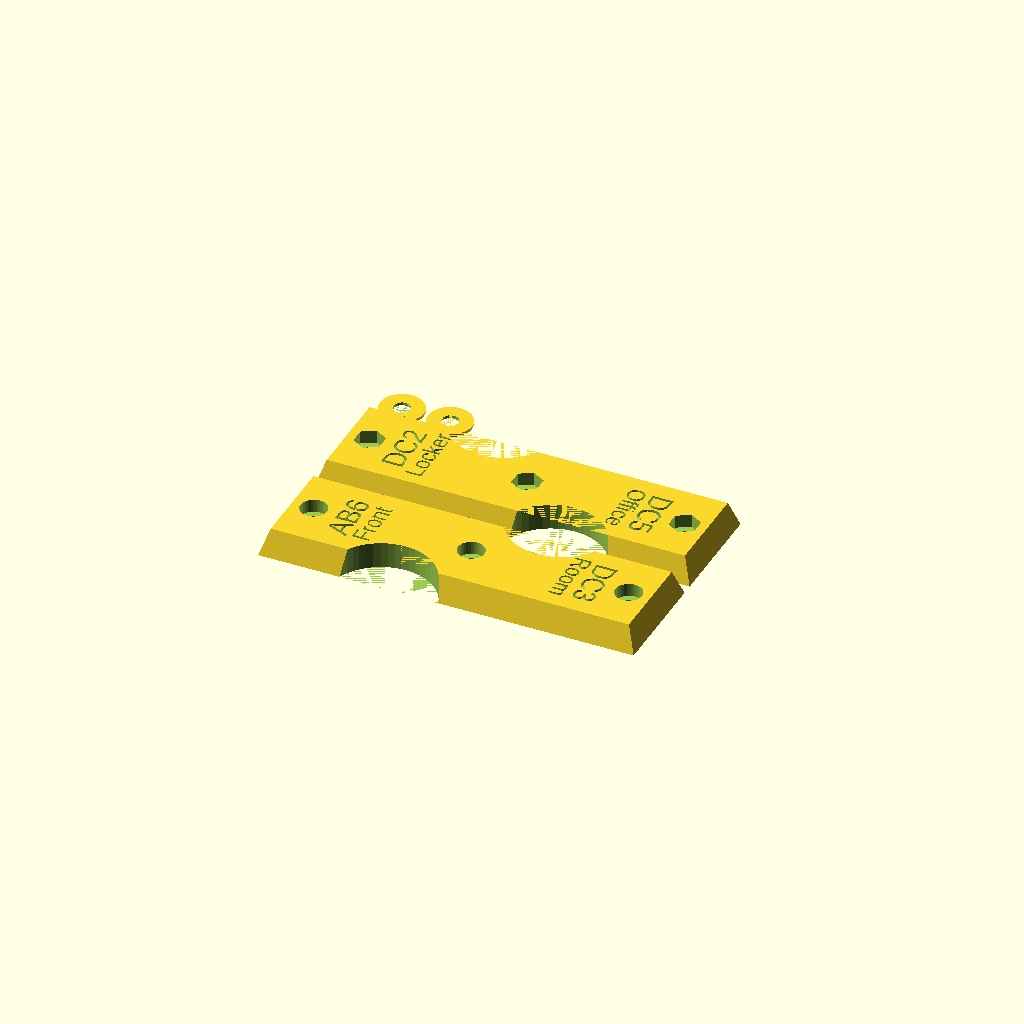
Cell 1: the model at its default parameters.
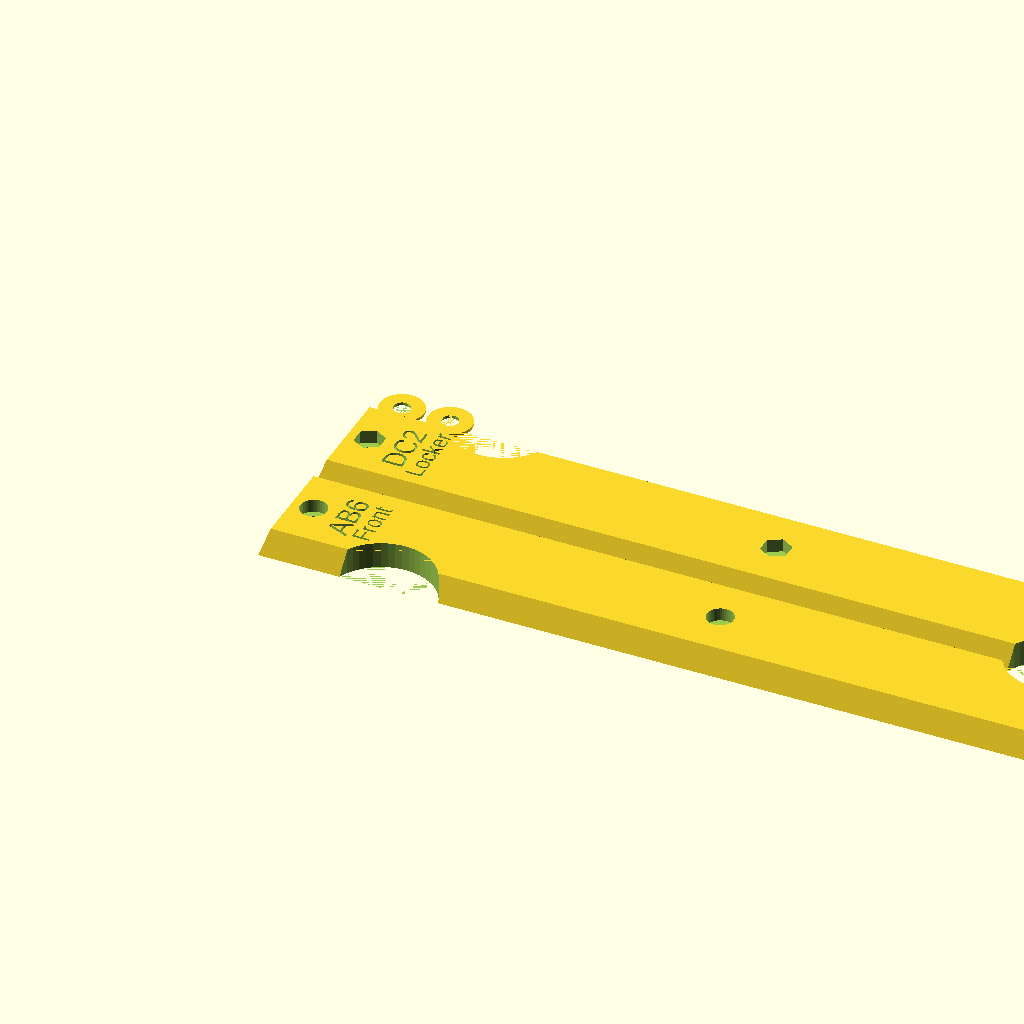
Cell 2: the same model with length = 200.
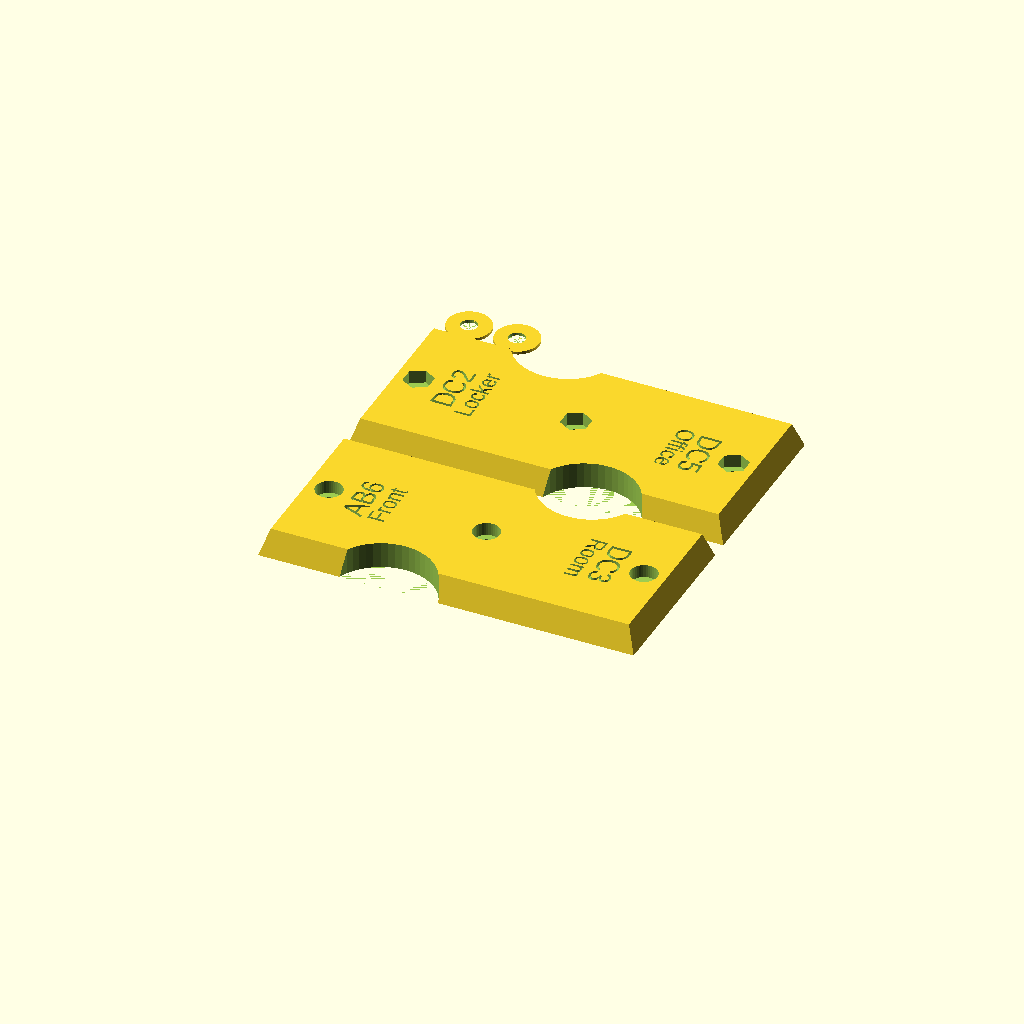
Cell 3: the same model with width = 40.
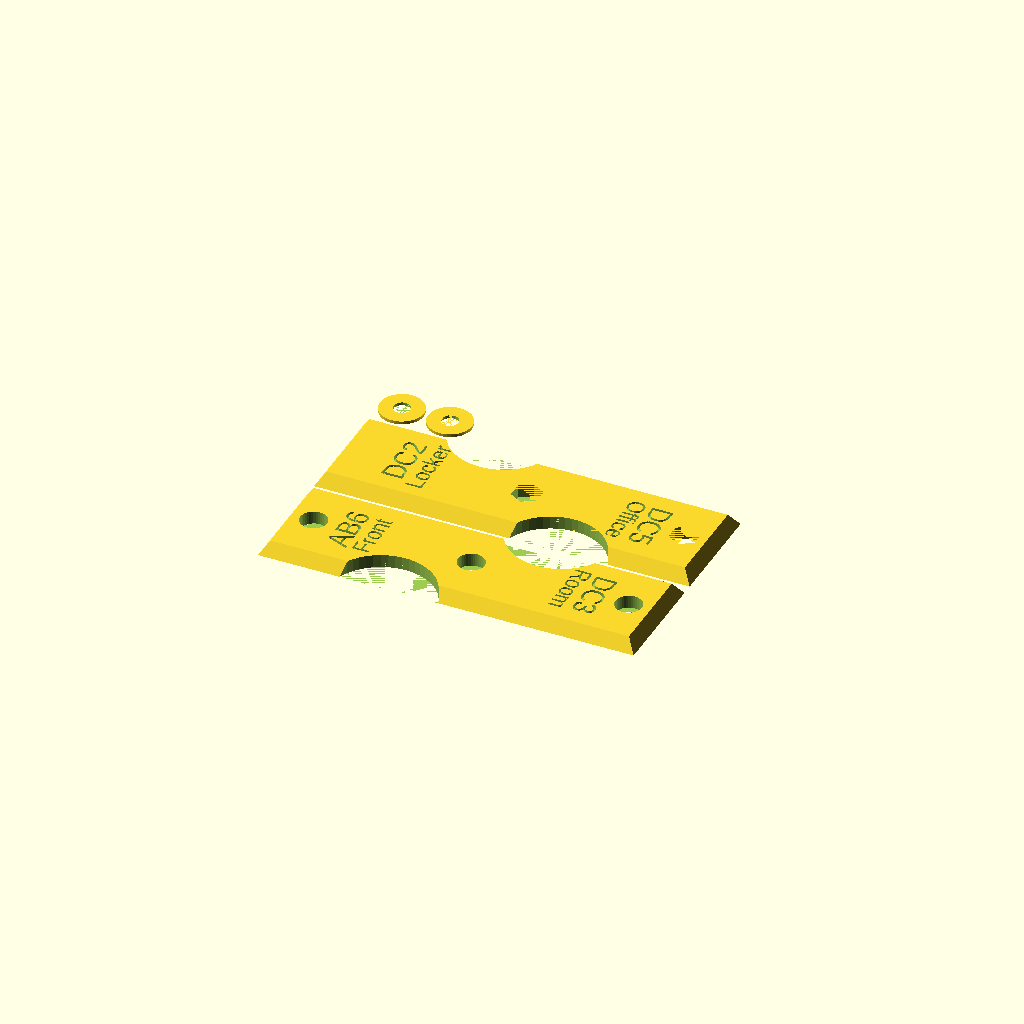
Cell 4: the same model with height = 3.
All cells are drawn from one camera (rotation 55°, 0°, 25°, orthographic, colour scheme Cornfield), so only the parameter changes between them.
The OpenSCAD source (inputs/thingiverse/files/thing-3042531/files/Key-Holder-mrmath3-remix.scad):
/*----------------------------------------------------------------------------*/
/*-------                             Info                            --------*/
/*----------------------------------------------------------------------------*/

// Key Holder Remix
// Based off of ProteanMan's "Proteus Key Holder"
// link: https://www.thingiverse.com/thing:2749745
// Author: mrmath3
// Version: 3
// Last update: 3/4/19

// Version 2 - Added engraving
// Version 3 - Added simple mode for Thingiverse Customizer

/*----------------------------------------------------------------------------*/
/*-------                          Parameters                         --------*/
/*----------------------------------------------------------------------------*/

/* [DIMENSIONS] */

// The maximum length of the main body
length = 86; // [50 : 1 : 200]

// The maximum width of the main body
width = 25; // [15 : 1 : 40]

// The height of one of the halves
height = 6; // [3 : 0.5 : 8]

/* [TEXT] */

// Text to display at the top of the first half
text_frontTop1 = "AB6";

// Text size (height in mm) of the text above 
text_frontTop1_size = 5; // [2 : 0.5 : 7]

// Next line
text_frontTop2 = "Front";

// Text size (height in mm) of the text above 
text_frontTop2_size = 4; // [2 : 0.5 : 7]

// Text to display at the bottom of the first half
text_frontBottom1 = "DC3";

// Text size (height in mm) of the text above
text_frontBottom1_size = 5; // [2 : 0.5 : 7]

// Next line
text_frontBottom2 = "Room";

// Text size (height in mm) of the text above 
text_frontBottom2_size = 4; // [2 : 0.5 : 7]

// Text to display at the top of the second half
text_backTop1 = "DC2";

// Text size (height in mm) of the text above
text_backTop1_size = 5; // [2 : 0.5 : 7]

// Next line
text_backTop2 = "Locker";

// Text size (height in mm) of the text above 
text_backTop2_size = 4; // [2 : 0.5 : 7]

// Text to display at the bottom of the second half
text_backBottom1 = "DC5";

// Text size (height in mm) of the text above
text_backBottom1_size = 5; // [2 : 0.5 : 7]

// Next line
text_backBottom2 = "Office";

// Text size (height in mm) of the text above 
text_backBottom2_size = 4; // [2 : 0.5 : 7]

// How deep the text should be embossed / egraved?
text_depth = 1; // [0.5 : 0.5: 3]

// Embossed or engraved?
text_type = "engraved"; // ["embossed", "engraved"]

// How far away (in mm) the text should be from the bolt/screw holes
text_offset = 2; // [0.5 : 0.5 : 4]

/* [APPEARANCE] */

// Sharp base design (for Thingiverse Customizer) or smooth design (for OpenScad (takes ~4 min))
design = "sharp"; // ["sharp", "smooth"]

// How much of a slope to create for the trapezoid shape
offset = 2; // [0 : 0.5 : 5]

// How far (in mm) the rounding of the corners extends
smooth = 1; // [0 : 0.5 : 4]

// How rounded the corners are (high numbers take longer to render)
round = 20; // [5 : 1 : 40]

/* [KEY RING] */

// Choose whether or not to have a key ring
key_ring = "no"; // ["yes", "no"]

// The size of the hole's diameter
ring_hole_diameter = 4; // [2 : 1 : 8]

// The thickness of the perimeter of the key ring
ring_thickness = 3; // [2 : 0.5 : 5]

// The height of the key ring
ring_height = 5; // [3 : 0.5 : 8]

/* [SCREW & BOLT DIMENSIONS] */

// The length of the nut's diameter from flat part to flat part (apothem length)
nut_diameter = 5.4;

// The depth into the base that the nut should fall
nut_height = 3; // [1 : 0.5 : 4]

// The diameter of the head of the screw
screw_head_diameter = 5.8;

// The diameter of the shaft of the screw
screw_shaft_diameter = 2.85;

// Should the screw dig into the print? (else it will slide through hole)
screw_tight = "yes"; // ["yes", "no"]

// The depth into the base that the screw head should be inserted
screw_height = 3; // [1 : 0.5 : 4]

/* [FINGER INDENTATION] */

// The size of the circle that is removed to make the indentation
big_hole_diameter = 24; // [10 : 1 : 40]

// The location (from the end) of the indentation
down_big_hole = 30; // [10 : 1 : 60]

// The amount that the indentation cuts into the base shape (width-wise)
in_big_hole = 7; // [1 : 1 : 15]

// The number of fragments for the indent (the resolution)
finger_res = 50; // [10 : 5 : 80]

/* [SPACERS] */

// The number of spacers to print
n_spacers = 2; // [0 : 1 : 12]

// The outer diameter of the spacer
spacer_diameter = 10; // [3 : 1 : 15]

// The thickness of the spacer
spacer_height = 0.7; // [0.3 : 0.1 : 1.0]

/* [EXTRA SETTINGS] */

// The distance from the edge to the screw/bolt hole
small_hole_dist = 2; // [2 : 0.5 : 10]

/*----------------------------------------------------------------------------*/
/*-------                             Code                            --------*/
/*----------------------------------------------------------------------------*/

/* [HIDDEN] */

nut_wiggle = .5; // to make sure you can get the nut back out
screw_head_wiggle = .3; // smaller than nut wiggle, because easier to remove
spacer_radius_wiggle = 0.1; // to make sure no friction with screw
nut_hole_radius = (nut_diameter + nut_wiggle) / sqrt(3); // change to apothem
r_out_dia = ring_thickness * 2 + ring_hole_diameter; // outer diameter of key ring
text_overlap = (design == "sharp") ? 0 : .39 - round * 0.017; // if "round" is less than 20, then this is needed. This makes the text roughtly the right height
line_space = 1; // this is the space between the lines of text
fudge = .01; // to get diff command to work properly

/* [FUNCTIONS] */

function mod(num, div) = (num / div - floor(num / div)) * div;

/* [RENDER] */

top(key_ring);
bottom(key_ring);
spacers();

/* [MODULES] */

module top(ring = "yes") {
    if (text_type == "embossed")
        top_text(text_location = 0);
    difference() {
        if (ring == "yes" && design == "smooth") {
            union() {
                hole_base(part = 2, ring = "yes");
                key_ring();
            }
        }
        else if (ring == "no" && design == "smooth") {
            hole_base(part = 2, ring = "no");
        }
        else if (ring == "yes" && design == "sharp") {
            union() {
                simple_base(part = 2, ring == "yes");
                key_ring();
            }
        }
        else if (ring == "no" && design == "sharp") {
            simple_base(part = 2, ring = "no");
        }
        if (text_type == "engraved") 
            top_text(text_location = -text_depth);
        // screw holes
        // first
        translate([offset + (nut_diameter + nut_wiggle) / 2 + small_hole_dist, 0, 0])
            screw_hole();
        // last
        translate([length - (offset + (nut_diameter + nut_wiggle) / 2 + small_hole_dist), 0, 0])
            screw_hole();
        // middle
        translate([length / 2, 0, 0])
            screw_hole();
    }
}

module top_text(text_location = 0) {
    // text_frontTop1
    translate([text_offset + offset + (nut_diameter + nut_wiggle) * 3 / 2 + small_hole_dist, width / 2, height - text_overlap + text_location + fudge * 3])
        rotate([0, 0, 90])
            linear_extrude(height = text_depth + fudge)
                text(text = text_frontTop1, size = text_frontTop1_size, halign = "center", valign = "center");
    // text_frontTop2
    translate([text_offset + offset + (nut_diameter + nut_wiggle) * 3 / 2 + small_hole_dist + text_frontTop1_size * .5 + text_frontTop2_size * .5 + line_space, width / 2, height - text_overlap + text_location + fudge * 3])
        rotate([0, 0, 90])
            linear_extrude(height = text_depth + fudge)
                text(text = text_frontTop2, size = text_frontTop2_size, halign = "center", valign = "center");
    // text_frontBottom1
    translate([length - (text_offset + offset + (nut_diameter + nut_wiggle) * 3 / 2 + small_hole_dist), width / 2, height - text_overlap + text_location + fudge * 3])
        rotate([0, 0, -90])
            linear_extrude(height = text_depth + fudge)
                text(text = text_frontBottom1, size = text_frontBottom1_size, halign = "center", valign = "center");
    // text_frontBottom2
    translate([length - (text_offset + offset + (nut_diameter + nut_wiggle) * 3 / 2 + small_hole_dist + text_frontBottom1_size * .5 + text_frontBottom2_size * .5 + line_space), width / 2, height - text_overlap + text_location + fudge * 3])
        rotate([0, 0, -90])
            linear_extrude(height = text_depth + fudge)
                text(text = text_frontBottom2, size = text_frontBottom2_size, halign = "center", valign = "center");
}

module bottom(ring = "yes") {
  translate([0, 1.1 * width, 0]) {
      if (text_type == "embossed")
          bottom_text(text_location = 0);
      difference() {
          if (ring == "yes" && design == "smooth") {
            union() {
                hole_base(part = 1, ring = "yes");
                key_ring();
            }
        }
        else if (ring == "no" && design == "smooth") {
            hole_base(part = 1, ring = "no");
        }
        else if (ring == "yes" && design == "sharp") {
            union() {
                simple_base(part = 1, ring == "yes");
                key_ring();
            }
        }
        else if (ring == "no" && design == "sharp") {
            simple_base(part = 1, ring = "no");
        }
          if (text_type == "engraved")
            bottom_text(text_location = -text_depth);
        // nut holes
        // first
        translate([offset + (nut_diameter + nut_wiggle) / 2 + small_hole_dist, 0, 0])
            nut_hole();
        // last
        translate([length - (offset + (nut_diameter + nut_wiggle) / 2 + small_hole_dist), 0, 0])
            nut_hole();
        // middle
        translate([length / 2, 0, 0])
            nut_hole();
    }
    }
}

module bottom_text(text_location = 0) {
    // text_backTop1
    translate([text_offset + offset + (nut_diameter + nut_wiggle) * 3 / 2 + small_hole_dist, width / 2, height - text_overlap + text_location + fudge * 3])
        rotate([0, 0, 90])
            linear_extrude(height = text_depth + fudge)
                text(text = text_backTop1, size = text_backTop1_size, halign = "center", valign = "center");
    // text_backTop2
    translate([text_offset + offset + (nut_diameter + nut_wiggle) * 3 / 2 + small_hole_dist + text_backTop1_size * .5 + text_backTop2_size * .5 + line_space, width / 2, height - text_overlap + text_location + fudge * 3])
        rotate([0, 0, 90])
            linear_extrude(height = text_depth + fudge)
                text(text = text_backTop2, size = text_backTop2_size, halign = "center", valign = "center");
    // text_backBottom1
    translate([length - (text_offset + offset + (nut_diameter + nut_wiggle) * 3 / 2 + small_hole_dist), width / 2, height - text_overlap + text_location + fudge * 3])
        rotate([0, 0, -90])
            linear_extrude(height = text_depth + fudge)
                text(text = text_backBottom1, size = text_backBottom1_size, halign = "center", valign = "center");
    // text_backBottom2
    translate([length - (text_offset + offset + (nut_diameter + nut_wiggle) * 3 / 2 + small_hole_dist + text_backBottom1_size * .5 + text_backBottom2_size * .5 + line_space), width / 2, height - text_overlap + text_location + fudge * 3])
        rotate([0, 0, -90])
            linear_extrude(height = text_depth + fudge)
                text(text = text_backBottom2, size = text_backBottom2_size, halign = "center", valign = "center");
}

module spacers(n = n_spacers) {
  if (n == 0) {
    // don't print any spacers
  }
  else if (n >= 0) {
    max = floor(length / (1.1 * spacer_diameter)); // maximum spacers per column
    for (j = [0 : ceil(n / max) - 1])
      for (i = [0 : min(max - 1, n - j * max - 1)]) {
        translate([i * 1.1 * spacer_diameter, j * 1.1 * spacer_diameter, 0])
          spacer();
      }
    }
}

module spacer() {
  translate([spacer_diameter / 2, spacer_diameter / 2 + 2.2 * width, 0])
    difference() {
      cylinder(h = spacer_height, d = spacer_diameter, $fn = 40);
    // hole to be cut out
      translate([0, 0, -fudge / 2])
        cylinder(h = spacer_height + fudge, d = screw_shaft_diameter + 1, $fn = 30);
    }
}

module key_ring() {
    difference() {
        translate([-ring_hole_diameter / 2, r_out_dia / 4, 0]) {
            rotate([0, 0, 20]) {
                difference() {
                    minkowski() {
                        union() {
                            cylinder(h = ring_height - smooth, d = r_out_dia - 2 * smooth, $fn = 30);
                            translate([0, -r_out_dia / 2 + smooth, 0])
                                cube([2 * (r_out_dia - smooth), r_out_dia - 2 * smooth, ring_height - smooth]);
                        }
                        sphere(r = smooth, $fn = round);
                    }
                    translate([0, 0, -fudge / 2])
                        cylinder(h = ring_height + fudge, d = ring_hole_diameter, $fn = 30);
                }
            }
        }
        translate([-r_out_dia, -r_out_dia, -smooth  - fudge])
            cube([3 * r_out_dia, 3 * r_out_dia, smooth + fudge]);
    }
}

module hole_base(part = 1, ring = "no") { // takes a while to compile
    difference() { // make bottom sharp and flat
        minkowski() { // round edges
            difference() { // cut finger holes
                // Main shape
                polyhedron(PolyPoints, PolyFaces);
                
                // Finger holes on the sides
                translate([length * (1 - mod(part + 1, 2)) + pow(-1, part) * down_big_hole, in_big_hole - big_hole_diameter / 2 + smooth, 0])
                    finger_hole();
                translate([length * (1 - mod(part, 2)) + pow(-1, part + 1) * down_big_hole, big_hole_diameter / 2 + width - in_big_hole - smooth, 0])
                    finger_hole();
                
                // hole for key ring
                if (ring == "no") {
                    // don't cut out a space for the ring
                }
                else if (ring == "yes") {
                    // cut out a space for the ring
                    translate([-ring_hole_diameter / 2, width - r_out_dia / 4, -fudge]) 
                        cylinder(h = height + fudge, d = (ring_hole_diameter +  ring_thickness) + 2 * smooth, $fn = 40);

                }
            }
            sphere(r = smooth, $fn = round);
        }
        translate([0, 0, -(smooth + fudge)])
            cube([length, width, smooth + fudge]);
    }
}

module simple_base(part = 1, ring = "no") { // fast compile and render
    difference() { // cut finger holes
        // Main shape
        polyhedron(SimplePoints, PolyFaces);
        
        // Finger holes on the sides
        translate([length * (1 - mod(part + 1, 2)) + pow(-1, part) * down_big_hole, in_big_hole - big_hole_diameter / 2 + smooth, 0])
            finger_hole();
        translate([length * (1 - mod(part, 2)) + pow(-1, part + 1) * down_big_hole, big_hole_diameter / 2 + width - in_big_hole - smooth, 0])
            finger_hole();
        
        // hole for key ring
        if (ring == "no") {
            // don't cut out a space for the ring
        }
        else if (ring == "yes") {
            // cut out a space for the ring
            translate([-ring_hole_diameter / 2, width - r_out_dia / 4, -fudge]) 
                cylinder(h = height + fudge, d = (ring_hole_diameter +  ring_thickness) + 2 * smooth, $fn = 40);

        }
    }
}

module finger_hole() {
    translate([0 , 0, -fudge / 2])
            cylinder(h = height + fudge, d = big_hole_diameter, $fn=finger_res);
}

module screw_hole() {
    translate([0, width * .5, height - screw_height ])
        union() {
            cylinder(h = height + fudge, d = screw_head_diameter + screw_head_wiggle, $fn = 40);
            translate([0, 0, nut_height - height - fudge])
                if (screw_tight == "yes") {
                    cylinder(h = height, d = screw_shaft_diameter, $fn = 30);
                }
                else if (screw_tight == "no") {
                    cylinder(h = height, d = screw_shaft_diameter + .5, $fn = 30);
                }
        }
}


module nut_hole() {
    translate([0, width / 2, height - nut_height])
        rotate([0, 0, 30])
            union() {
                cylinder(h = height, r = nut_hole_radius, $fn = 6);
                translate([0, 0, nut_height - height - fudge])
                    if (screw_tight == "yes") {
                        cylinder(h = height, d = screw_shaft_diameter, $fn = 30);
                    }
                    else if (screw_tight == "no") {
                        cylinder(h = height, d = screw_shaft_diameter + .5, $fn = 30);
                    }
            }
}

PolyPoints = [ // this subtracts the radius of the sphere used in minkowski "smooth"
  // it also allows the user to change the slant angle of the trapezoid with "offset"
  [ smooth,                   smooth,                  0 ],           //0
  [ length - smooth,          smooth,                  0 ],           //1
  [ length - smooth,          width - smooth,          0 ],           //2
  [ smooth,                   width - smooth,          0 ],           //3
  [ smooth + offset,          smooth + offset,         height - smooth ],  //4
  [ length - smooth - offset, smooth + offset,         height - smooth ],  //5
  [ length - smooth - offset, width - smooth - offset, height - smooth ],  //6
  [ smooth + offset,          width - smooth - offset, height - smooth ]]; //7

SimplePoints = [ // use this one to compile faster
  [ 0,               0,              0 ],       //0
  [ length,          0,              0 ],       //1
  [ length,          width,          0 ],       //2
  [ 0,               width,          0 ],       //3
  [ offset,          offset,         height ],  //4
  [ length - offset, offset,         height ],  //5
  [ length - offset, width - offset, height ],  //6
  [ offset,          width - offset, height ]]; //7

PolyFaces = [
  [0,1,2,3],  // bottom
  [4,5,1,0],  // front
  [7,6,5,4],  // top
  [5,6,2,1],  // right
  [6,7,3,2],  // back
  [7,4,0,3]]; // left
Parameter table extracted from the source (name, type, default, range or options):
length: number, default 86, range 50 to 200, step 1
width: number, default 25, range 15 to 40, step 1
height: number, default 6, range 3 to 8, step 0.5
text_frontTop1: string, default "AB6"
text_frontTop1_size: number, default 5, range 2 to 7, step 0.5
text_frontTop2: string, default "Front"
text_frontTop2_size: number, default 4, range 2 to 7, step 0.5
text_frontBottom1: string, default "DC3"
text_frontBottom1_size: number, default 5, range 2 to 7, step 0.5
text_frontBottom2: string, default "Room"
text_frontBottom2_size: number, default 4, range 2 to 7, step 0.5
text_backTop1: string, default "DC2"
text_backTop1_size: number, default 5, range 2 to 7, step 0.5
text_backTop2: string, default "Locker"
text_backTop2_size: number, default 4, range 2 to 7, step 0.5
text_backBottom1: string, default "DC5"
text_backBottom1_size: number, default 5, range 2 to 7, step 0.5
text_backBottom2: string, default "Office"
text_backBottom2_size: number, default 4, range 2 to 7, step 0.5
text_depth: number, default 1, range 0.5 to 3, step 0.5
text_type: string, default "engraved", options "embossed", "engraved"
text_offset: number, default 2, range 0.5 to 4, step 0.5
design: string, default "sharp", options "sharp", "smooth"
offset: number, default 2, range 0 to 5, step 0.5
smooth: number, default 1, range 0 to 4, step 0.5
round: number, default 20, range 5 to 40, step 1
key_ring: string, default "no", options "yes", "no"
ring_hole_diameter: number, default 4, range 2 to 8, step 1
ring_thickness: number, default 3, range 2 to 5, step 0.5
ring_height: number, default 5, range 3 to 8, step 0.5
nut_diameter: number, default 5.4
nut_height: number, default 3, range 1 to 4, step 0.5
screw_head_diameter: number, default 5.8
screw_shaft_diameter: number, default 2.85
screw_tight: string, default "yes", options "yes", "no"
screw_height: number, default 3, range 1 to 4, step 0.5
big_hole_diameter: number, default 24, range 10 to 40, step 1
down_big_hole: number, default 30, range 10 to 60, step 1
in_big_hole: number, default 7, range 1 to 15, step 1
finger_res: number, default 50, range 10 to 80, step 5
n_spacers: number, default 2, range 0 to 12, step 1
spacer_diameter: number, default 10, range 3 to 15, step 1
spacer_height: number, default 0.7, range 0.3 to 1, step 0.1
small_hole_dist: number, default 2, range 2 to 10, step 0.5
